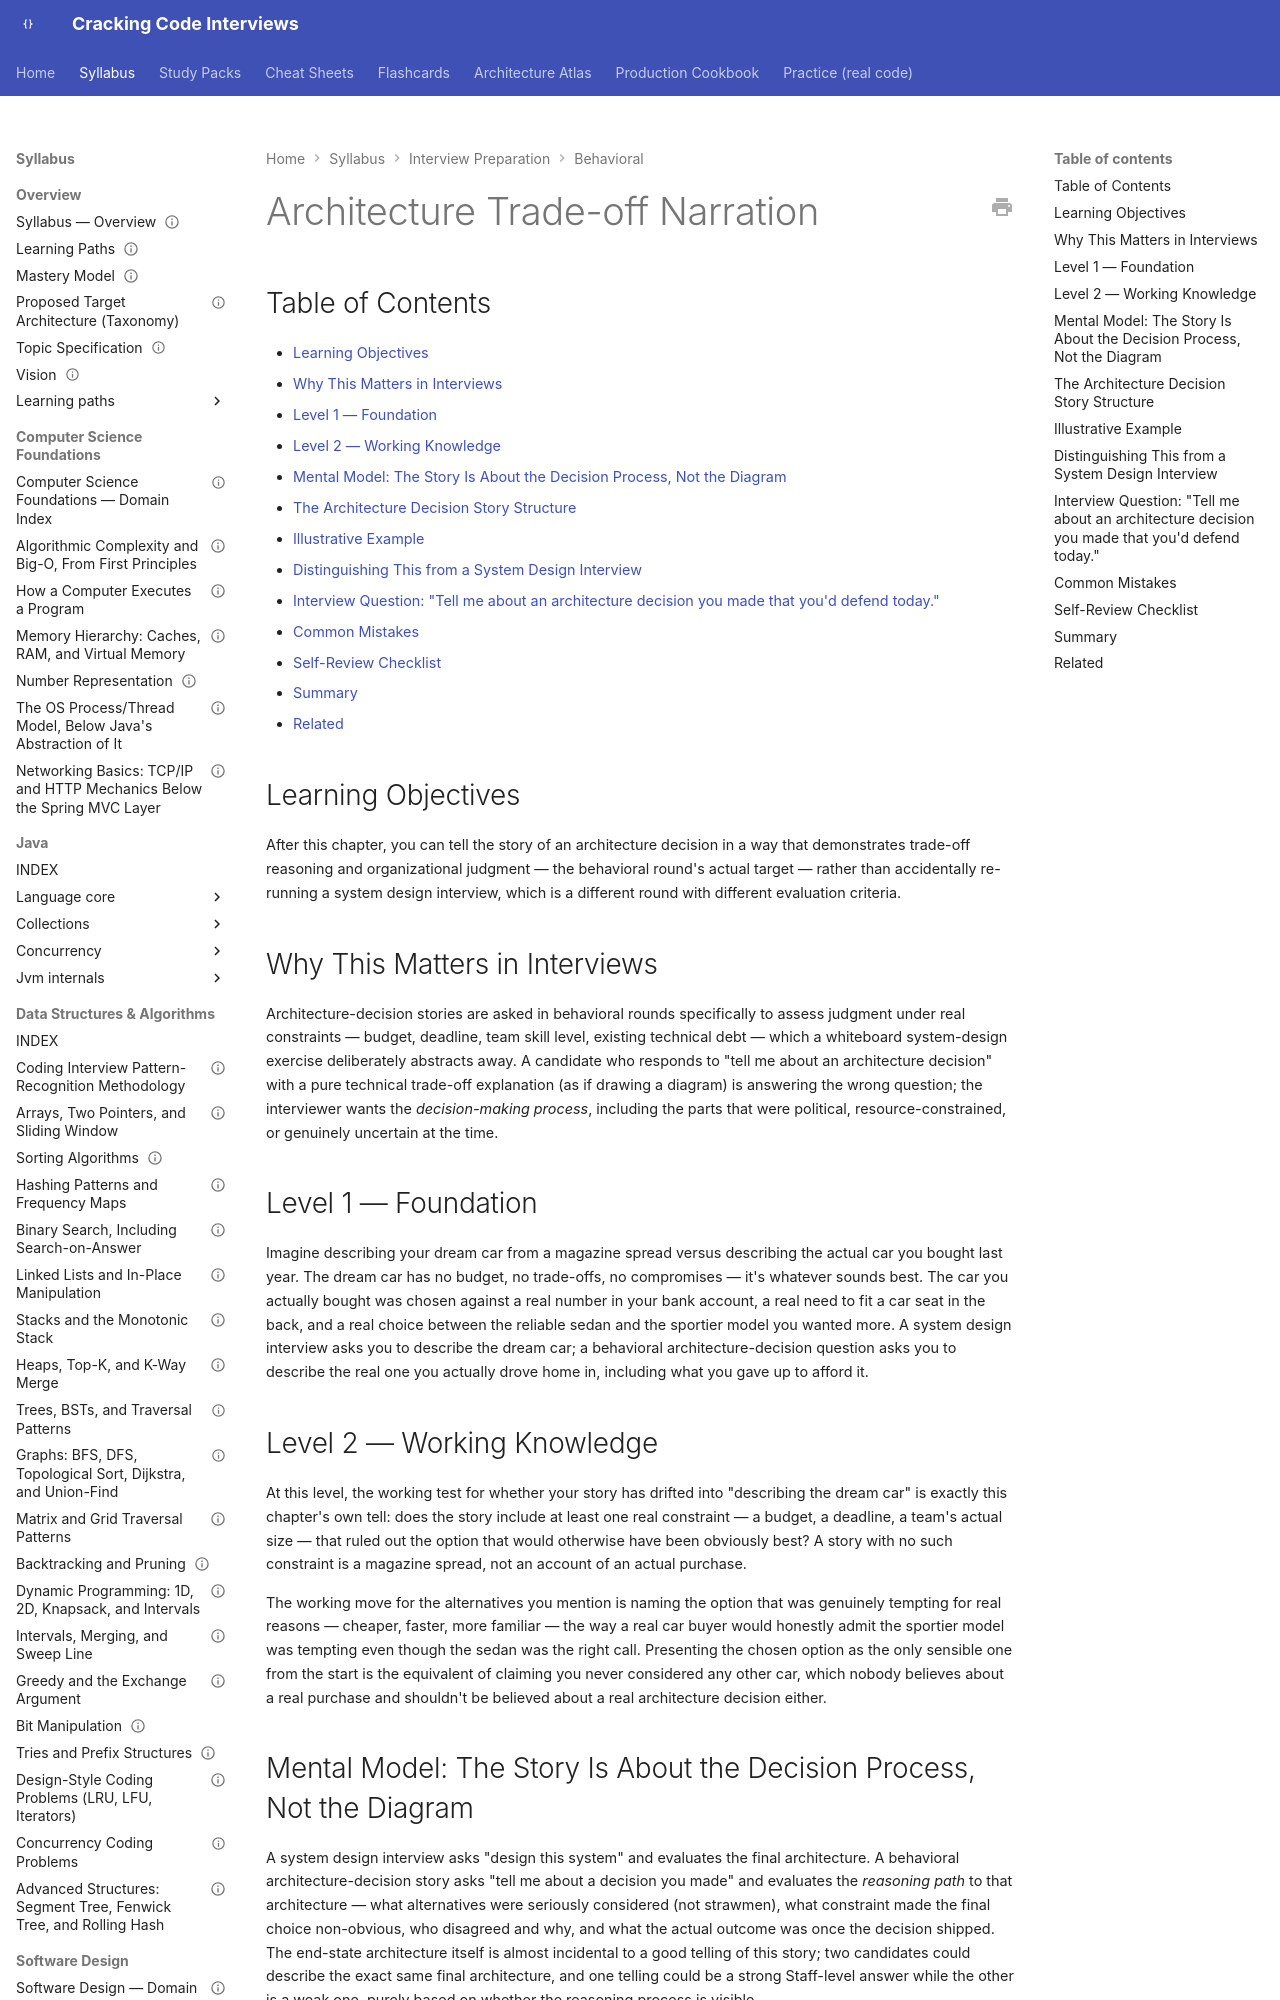

repository: JuanMelendres/cracking-code-interviews · page: syllabus/20-interview-preparation/behavioral/05-architecture-trade-off-narration/index.html · generator: mkdocs

---
title: "Architecture Trade-off Narration"
slug: architecture-trade-off-narration
document_type: behavioral-handbook-chapter
domain: 20-interview-preparation/behavioral
status: draft
version: 1.0
last_updated: 2026-09-04
source_history:
  - behavioral-handbook/05-architecture-trade-off-narration.md
topic_id: T-1505
mastery_levels_covered:
  - L1
  - L2
  - L3
  - L4
difficulty:
  - advanced
target_levels:
  - senior
  - staff
prerequisites:
  - 01-star-framework-and-delivery.md
  - 03-scope-impact-and-influence-framing.md
related:
  - ../../11-system-design/system-design-method-and-estimation.md
  - ../technical-answers/trade-off-narration-and-adrs.md
official_references: []
---

# Architecture Trade-off Narration

## Table of Contents

- [Learning Objectives](#learning-objectives)
- [Why This Matters in Interviews](#why-this-matters-in-interviews)
- [Level 1 — Foundation](#level-1-foundation)
- [Level 2 — Working Knowledge](#level-2-working-knowledge)
- [Mental Model: The Story Is About the Decision Process, Not the Diagram](#mental-model-the-story-is-about-the-decision-process-not-the-diagram)
- [The Architecture Decision Story Structure](#the-architecture-decision-story-structure)
- [Illustrative Example](#illustrative-example)
- [Distinguishing This from a System Design Interview](#distinguishing-this-from-a-system-design-interview)
- [Interview Question: "Tell me about an architecture decision you made that you'd defend today."](#interview-question-tell-me-about-an-architecture-decision-you-made-that-youd-defend-today)
- [Common Mistakes](#common-mistakes)
- [Self-Review Checklist](#self-review-checklist)
- [Summary](#summary)
- [Related](#related)

## Learning Objectives

After this chapter, you can tell the story of an architecture decision in a way that demonstrates trade-off reasoning and organizational judgment — the behavioral round's actual target — rather than accidentally re-running a system design interview, which is a different round with different evaluation criteria.
